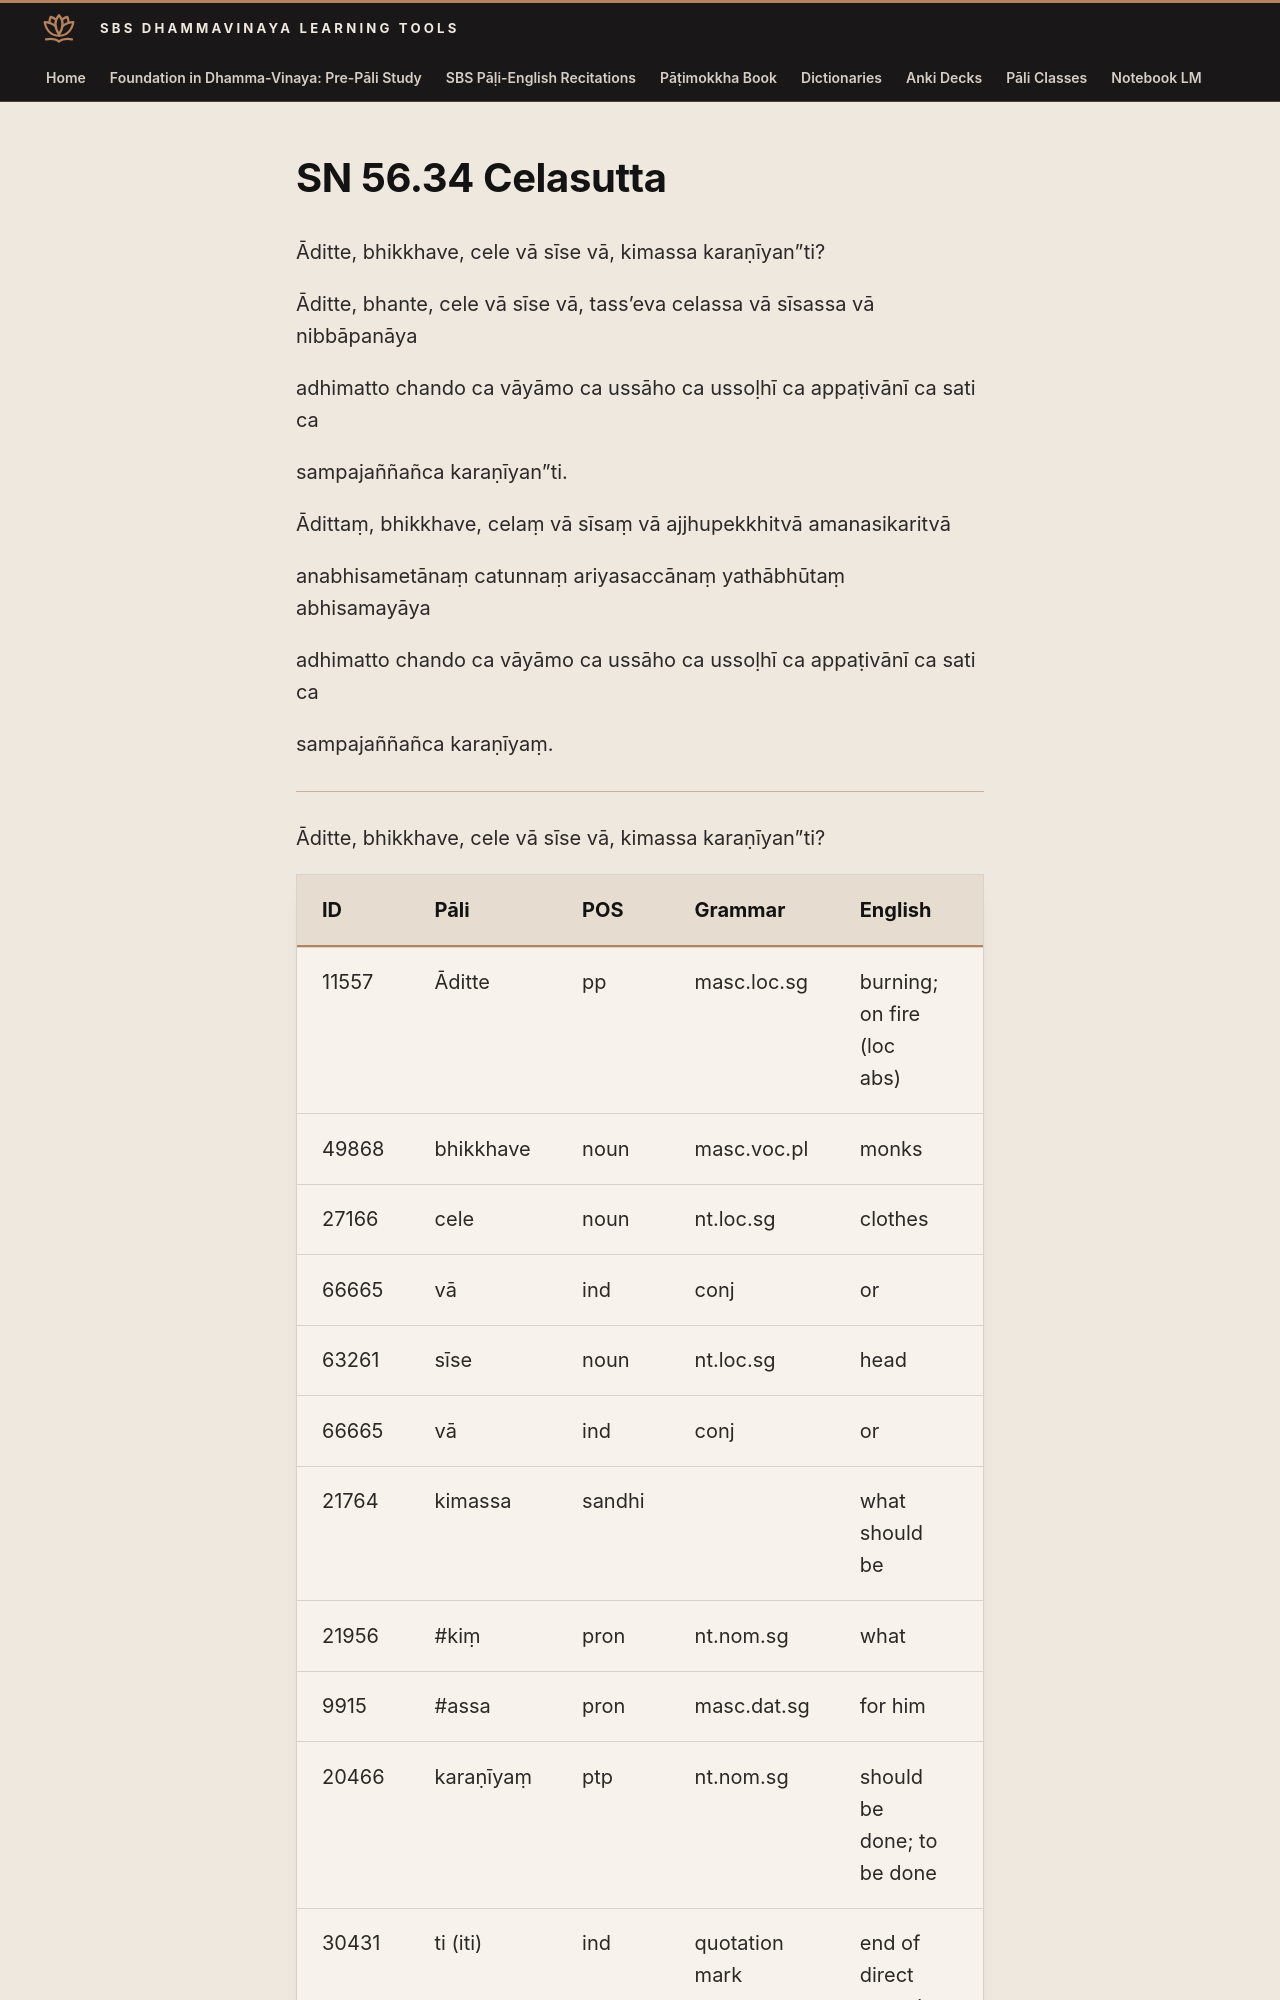

repository: sasanarakkha/study-tools · page: 6-pali-class/suttas/sn-56/56-34/index.html · generator: mkdocs

# SN 56.34 Celasutta

Āditte, bhikkhave, cele vā sīse vā, kimassa karaṇīyan”ti?

Āditte, bhante, cele vā sīse vā, tass’eva celassa vā sīsassa vā nibbāpanāya

adhimatto chando ca vāyāmo ca ussāho ca ussoḷhī ca appaṭivānī ca sati ca

sampajaññañca karaṇīyan”ti.

Ādittaṃ, bhikkhave, celaṃ vā sīsaṃ vā ajjhupekkhitvā amanasikaritvā

anabhisametānaṃ catunnaṃ ariyasaccānaṃ yathābhūtaṃ abhisamayāya

adhimatto chando ca vāyāmo ca ussāho ca ussoḷhī ca appaṭivānī ca sati ca

sampajaññañca karaṇīyaṃ.

---

Āditte, bhikkhave, cele vā sīse vā, kimassa karaṇīyan”ti?

| ID | Pāli | POS | Grammar | English | Construction |
| --- | --- | --- | --- | --- | --- |
| 11557 | Āditte | pp | masc.loc.sg | burning; on fire (loc abs) | ā + √dīp + ta |
| 49868 | bhikkhave | noun | masc.voc.pl | monks | |
| 27166 | cele | noun | nt.loc.sg | clothes | loc abs |
| 66665 | vā | ind | conj | or | |
| 63261 | sīse | noun | nt.loc.sg | head | loc abs |
| 66665 | vā | ind | conj | or | |
| 21764 | kimassa | sandhi | | what should be | |
| 21956 | \#kiṃ | pron | nt.nom.sg | what | |
| 9915 | \#assa | pron | masc.dat.sg | for him | |
| 20466 | karaṇīyaṃ | ptp | nt.nom.sg | should be done; to be done | √kar + aṇīya |
| 30431 | ti (iti) | ind | quotation mark | end of direct speech | |

**“[If (lit: when)] [one’s] clothes or head are burning, what should be done for him?”**
